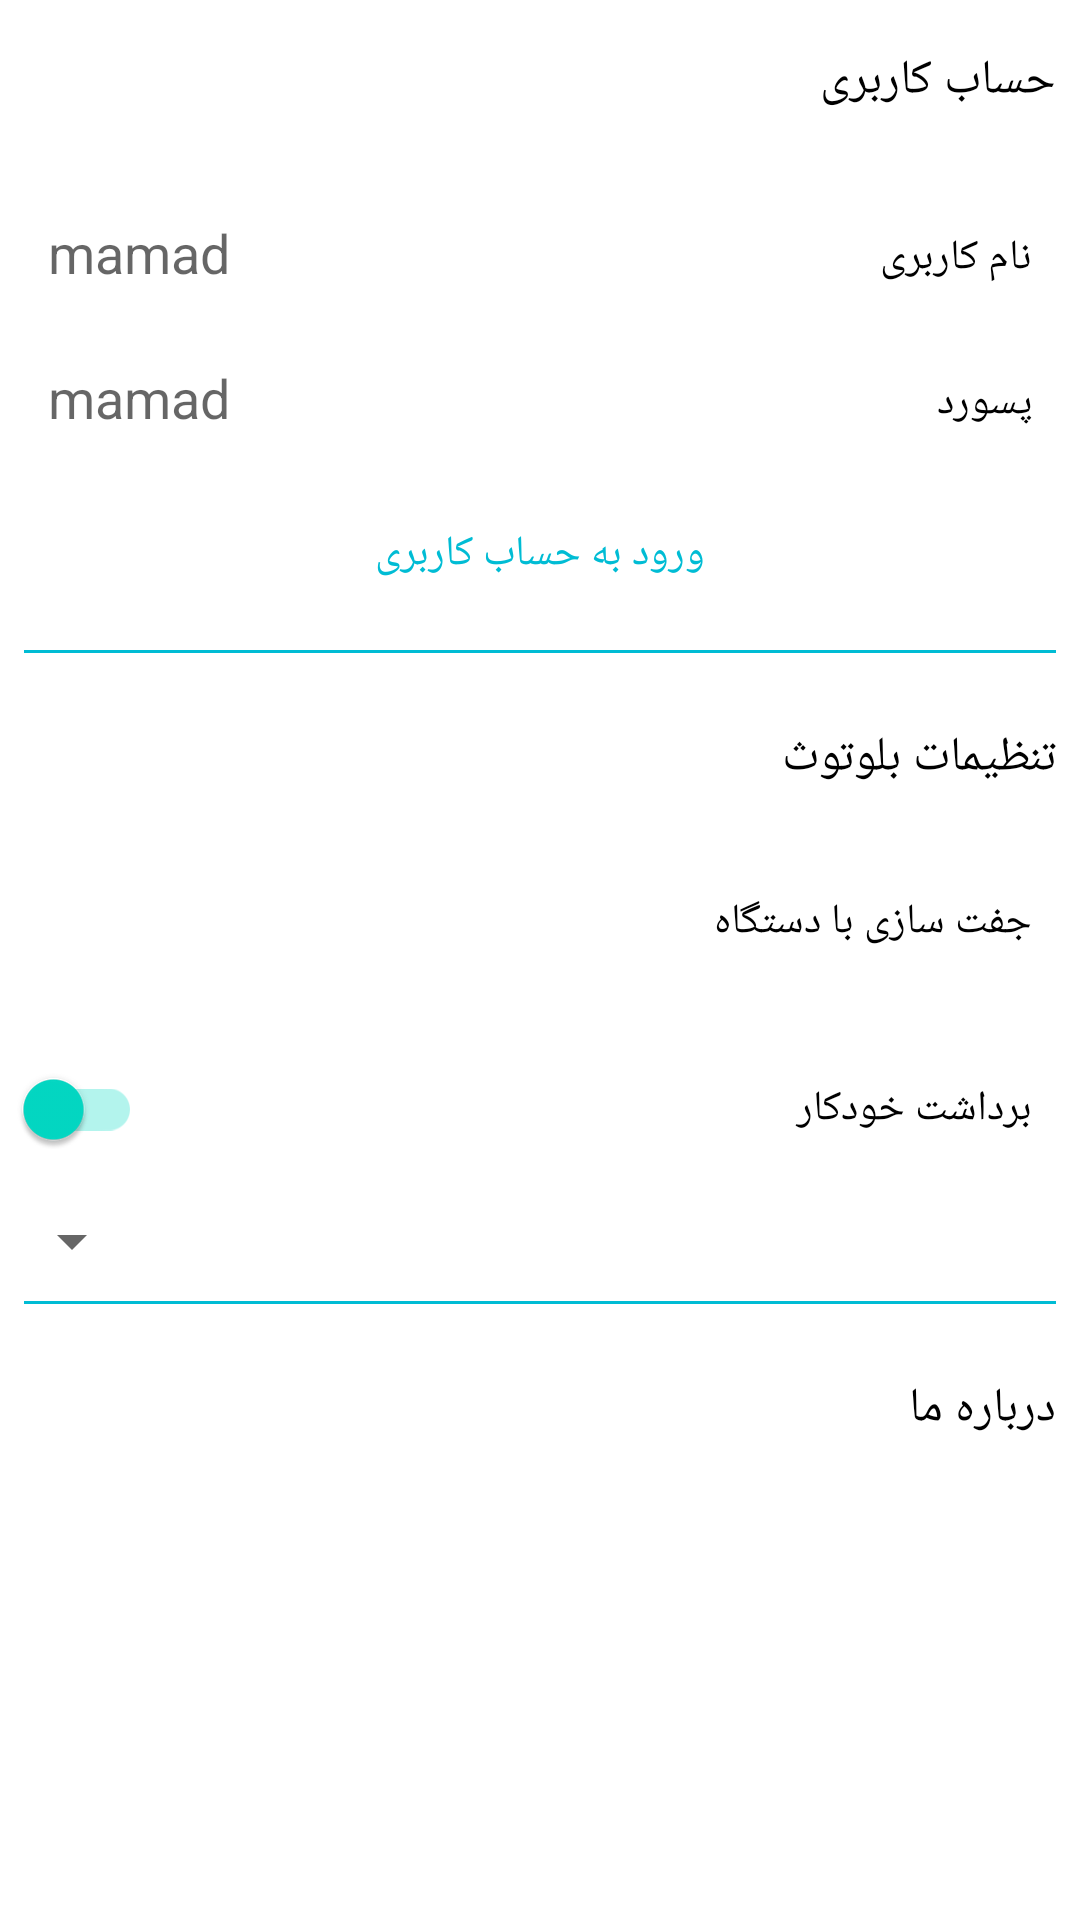

Layout XML and referenced resources for this Android screen:
<!-- AndroidManifest.xml: application theme Theme.Yarab -->
<!-- res/layout/fragment_settings.xml -->
<?xml version="1.0" encoding="utf-8"?>
<ScrollView xmlns:android="http://schemas.android.com/apk/res/android"
    xmlns:app="http://schemas.android.com/apk/res-auto"
    xmlns:tools="http://schemas.android.com/tools"
    android:layout_width="match_parent"
    android:layout_height="match_parent"
    tools:context=".Fragments.SettingsFragment">

    <LinearLayout
        android:layout_width="match_parent"
        android:layout_height="wrap_content"
        android:layoutDirection="rtl"
        android:orientation="vertical">

        <Button
            android:id="@+id/setting_fragment_account_title_button"
            style="@style/Widget.AppCompat.Button.Borderless"
            android:layout_width="match_parent"
            android:layout_height="wrap_content"
            android:layout_marginTop="8dp"
            android:gravity="start"
            android:padding="8dp"
            android:text="@string/setting_fragment_account"
            android:textAlignment="textStart"
            android:textColor="@color/black"
            android:textSize="16sp" />

        <LinearLayout
            android:layout_width="match_parent"
            android:layout_height="wrap_content"
            android:orientation="vertical">

            <LinearLayout
                android:layout_width="match_parent"
                android:layout_height="wrap_content"
                android:orientation="horizontal">

                <TextView
                    android:layout_width="0dp"
                    android:layout_height="wrap_content"
                    android:layout_marginStart="8dp"
                    android:layout_marginTop="8dp"
                    android:layout_weight="1"
                    android:padding="8dp"
                    android:text="@string/setting_fragment_username"
                    android:textColor="@color/black"
                    android:textSize="14sp" />

                <EditText
                    android:id="@+id/setting_fragment_username_edit_text"
                    android:layout_width="0dp"
                    android:layout_height="wrap_content"
                    android:layout_marginTop="8dp"
                    android:layout_marginEnd="8dp"
                    android:layout_weight="4"
                    android:autofillHints="username"
                    android:background="@color/white"
                    android:hint="mamad"
                    android:inputType="textPersonName"
                    android:padding="8dp" />

            </LinearLayout>


            <LinearLayout
                android:layout_width="match_parent"
                android:layout_height="wrap_content"
                android:orientation="horizontal">

                <TextView
                    android:layout_width="0dp"
                    android:layout_height="wrap_content"
                    android:layout_marginStart="8dp"
                    android:layout_marginTop="8dp"
                    android:layout_weight="1"
                    android:padding="8dp"
                    android:text="@string/setting_fragment_password"
                    android:textColor="@color/black"
                    android:textSize="14sp" />

                <EditText
                    android:id="@+id/setting_fragment_password_edit_text"
                    android:layout_width="0dp"
                    android:layout_height="wrap_content"
                    android:layout_marginTop="8dp"
                    android:layout_marginEnd="8dp"
                    android:layout_weight="4"
                    android:autofillHints="password"
                    android:background="@color/white"
                    android:hint="mamad"
                    android:inputType="textPassword"
                    android:padding="8dp" />

            </LinearLayout>


            <Button
                android:id="@+id/setting_fragment_btn_sign_in"
                style="@style/Widget.AppCompat.Button.Borderless"
                android:layout_width="wrap_content"
                android:layout_height="wrap_content"
                android:layout_gravity="center_horizontal"
                android:layout_marginTop="8dp"
                android:padding="8dp"
                android:text="@string/setting_fragment_submit"
                android:textColor="#00BCD4" />

        </LinearLayout>


        <View
            android:layout_margin="8dp"
            android:layout_width="match_parent"
            android:layout_height="1dp"
            android:background="#00BCD4" />

        <Button
            android:id="@+id/setting_fragment_bluetooth_title_button"
            style="@style/Widget.AppCompat.Button.Borderless"
            android:layout_width="match_parent"
            android:layout_height="wrap_content"
            android:layout_marginTop="8dp"
            android:gravity="start"
            android:padding="8dp"
            android:text="@string/setting_fragment_bluetooth_settings"
            android:textAlignment="textStart"
            android:textColor="@color/black"
            android:textSize="16sp" />

        <LinearLayout
            android:layout_width="match_parent"
            android:layout_height="wrap_content"
            android:orientation="vertical">

            <Button
                android:id="@+id/setting_fragment_btn_pair"
                style="@style/Widget.AppCompat.Button.Borderless"
                android:layout_width="match_parent"
                android:layout_height="wrap_content"
                android:layout_marginStart="8dp"
                android:layout_marginTop="8dp"
                android:gravity="start"
                android:padding="8dp"
                android:text="@string/setting_fragment_pair"
                android:textAlignment="textStart"
                android:textColor="@color/black"
                android:textSize="14sp" />

            <androidx.appcompat.widget.SwitchCompat
                android:id="@+id/setting_fragment_switch"
                android:layout_width="match_parent"
                android:layout_height="wrap_content"
                android:layout_marginStart="8dp"
                android:layout_marginTop="8dp"
                android:checked="true"
                android:padding="8dp"
                android:text="@string/setting_fragment_auto"
                android:textDirection="rtl"
                android:textSize="14sp"
                app:switchPadding="8dp" />

            <androidx.appcompat.widget.AppCompatSpinner
                android:id="@+id/setting_fragment_spinner"
                android:layout_width="match_parent"
                android:layout_height="wrap_content"
                android:layout_marginStart="8dp"
                android:layout_marginTop="8dp"
                android:padding="8dp" />

        </LinearLayout>

        <View
            android:layout_margin="8dp"
            android:layout_width="match_parent"
            android:layout_height="1dp"
            android:background="#00BCD4" />

        <Button
            android:id="@+id/setting_fragment_about_us_title_button"
            style="@style/Widget.AppCompat.Button.Borderless"
            android:layout_width="match_parent"
            android:layout_height="wrap_content"
            android:layout_marginTop="8dp"
            android:gravity="start"
            android:padding="8dp"
            android:text="@string/setting_fragment_about_us"
            android:textAlignment="textStart"
            android:textColor="@color/black"
            android:textSize="16sp" />

    </LinearLayout>
</ScrollView>
<!-- resources referenced by this layout -->
<resources>
  <color name="black">#FF000000</color>
  <color name="white">#FFFFFFFF</color>
  <string name="setting_fragment_about_us">درباره ما</string>
  <string name="setting_fragment_account">حساب کاربری</string>
  <string name="setting_fragment_auto">برداشت خودکار</string>
  <string name="setting_fragment_bluetooth_settings">تنظیمات بلوتوث</string>
  <string name="setting_fragment_pair">جفت سازی با دستگاه</string>
  <string name="setting_fragment_password">پسورد</string>
  <string name="setting_fragment_submit">ورود به حساب کاربری</string>
  <string name="setting_fragment_username">نام کاربری</string>
  <style name="Theme.Yarab" parent="Theme.MaterialComponents.DayNight.DarkActionBar">
  
          
  
          <item name="colorPrimary">#00BCD4</item>
          <item name="colorPrimaryVariant">@color/purple_700</item>
          <item name="colorOnPrimary">@color/white</item>
  
          <item name="windowActionBar">false</item>
          <item name="windowNoTitle">true</item>
          <item name="windowActionBarOverlay">false</item>
  
  
          
          <item name="colorSecondary">@color/teal_200</item>
          <item name="colorSecondaryVariant">@color/teal_700</item>
          <item name="colorOnSecondary">@color/black</item>
  
  
      </style>
  <color name="purple_700">#FF3700B3</color>
  <color name="teal_200">#FF03DAC5</color>
  <color name="teal_700">#FF018786</color>
</resources>
